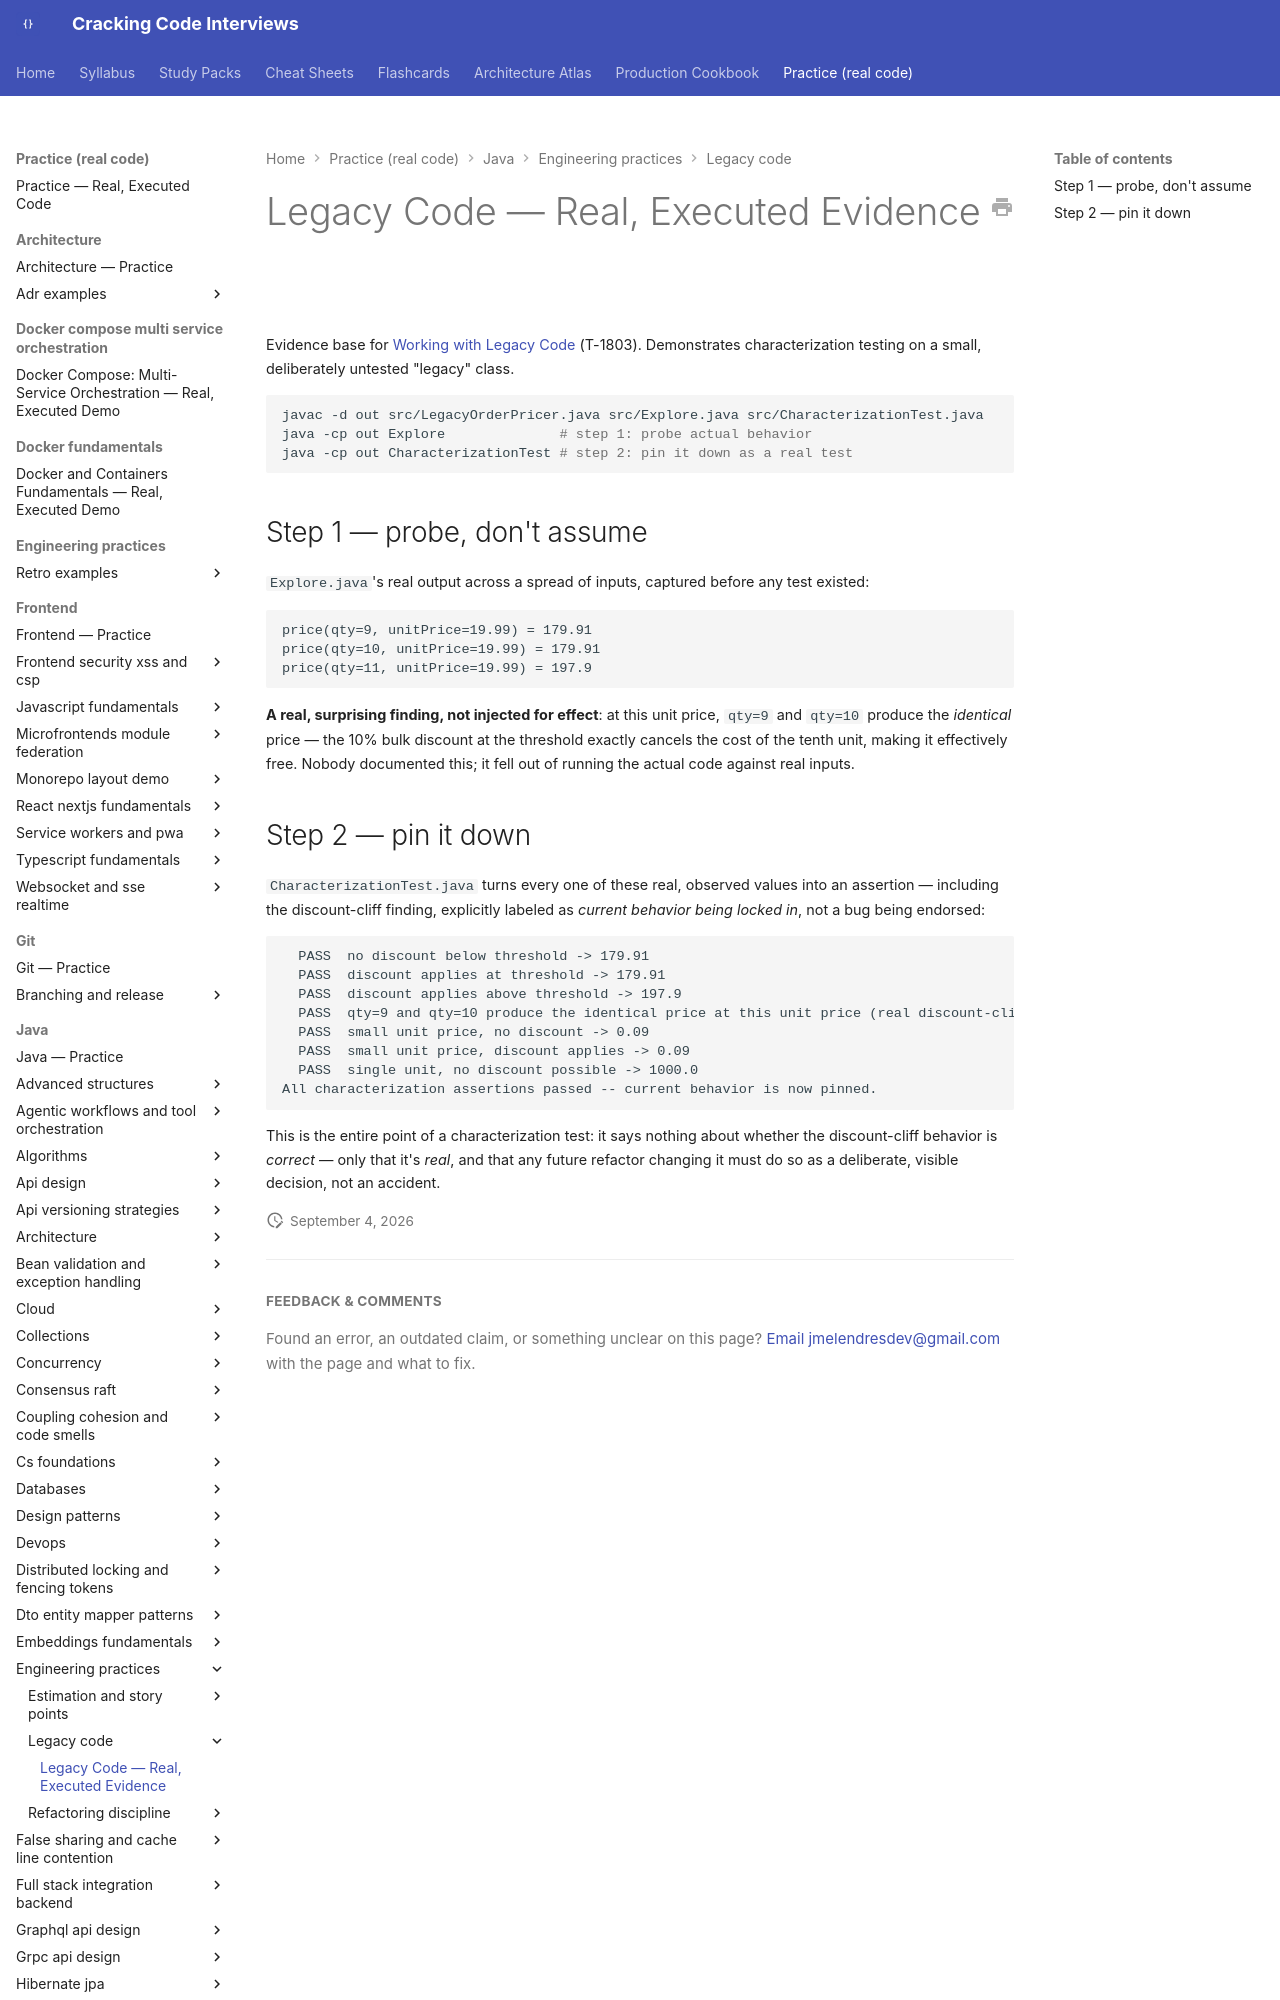

repository: JuanMelendres/cracking-code-interviews · page: practice/java/engineering-practices/legacy-code/index.html · generator: mkdocs

# Legacy Code — Real, Executed Evidence

Evidence base for [Working with Legacy Code](../../../../syllabus/18-engineering-practices/working-with-legacy-code.md) (T-1803). Demonstrates characterization testing on a small, deliberately untested "legacy" class.

```bash
javac -d out src/LegacyOrderPricer.java src/Explore.java src/CharacterizationTest.java
java -cp out Explore              # step 1: probe actual behavior
java -cp out CharacterizationTest # step 2: pin it down as a real test
```
